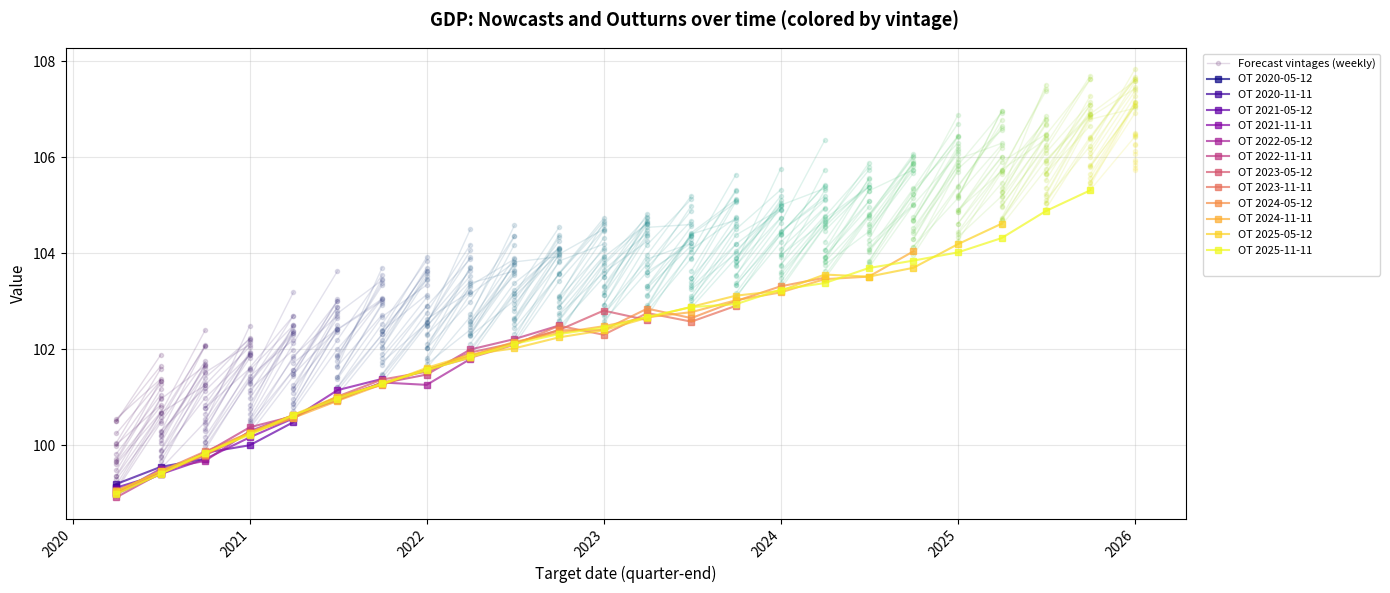

Reproduce this figure in Python.
import matplotlib.pyplot as plt
import numpy as np
import pandas as pd


def compute_days_in_period(vintage_dates: pd.Series, frequencies: pd.Series) -> pd.Series:
    """Compute the number of days from the start of the vintage date's own period.

    For quarterly frequency, the period is the calendar quarter.
    For monthly frequency, the period is the calendar month.

    Parameters
    ----------
    vintage_dates : pd.Series
        Series of vintage dates (datetime-like).
    frequencies : pd.Series
        Series of frequency strings ('Q' or 'M'), aligned with vintage_dates.

    Returns
    -------
    pd.Series
        Integer series with the number of days elapsed since the period start.

    Examples
    --------
    >>> import pandas as pd
    >>> dates = pd.Series([pd.Timestamp("2024-02-14"), pd.Timestamp("2024-05-10")])
    >>> freqs = pd.Series(["Q", "Q"])
    >>> compute_days_in_period(dates, freqs)
    0    44
    1    39
    dtype: int64
    """
    vintage_dates = pd.to_datetime(vintage_dates)
    result = pd.Series(index=vintage_dates.index, dtype=int)

    for freq in frequencies.unique():
        mask = frequencies == freq
        dates = vintage_dates[mask]

        if freq == "Q":
            period_starts = dates.dt.to_period("Q").dt.start_time
        elif freq == "M":
            period_starts = dates.dt.to_period("M").dt.start_time
        else:
            raise ValueError(f"Unsupported frequency: {freq}")

        result[mask] = (dates - period_starts).dt.days

    return result


def create_sample_outturns() -> pd.DataFrame:
    """Create sample outturns DataFrame for testing and examples."""
    df_outturn_1 = pd.DataFrame(
        {
            "date": pd.date_range(start="2022-01-01", periods=13, freq="QE"),
            "variable": ["cpisa"] * 13,
            "vintage_date": pd.to_datetime("2025-09-30"),
            "frequency": ["Q"] * 13,
            "value": [100, 101, 102, 103, 104, 105, 106, 107, 108, 109, 110, 111, 112],
        }
    )

    df_outturn_2 = pd.DataFrame(
        {
            "date": pd.date_range(start="2022-01-01", periods=13, freq="QE"),
            "variable": ["gdpkp"] * 13,
            "vintage_date": pd.to_datetime("2025-09-30"),
            "frequency": ["Q"] * 13,
            "value": [100, 101, 102, 103, 104, 105, 106, 107, 108, 109, 110, 111, 112],
        }
    )

    df_outturn = pd.concat([df_outturn_1, df_outturn_2], ignore_index=True)

    df_outturn["forecast_horizon"] = (
        df_outturn["date"].dt.to_period("Q") - df_outturn["vintage_date"].dt.to_period("Q")
    ).apply(lambda x: x.n)

    return df_outturn


def create_sample_forecasts() -> pd.DataFrame:
    """Create sample forecasts DataFrame for testing and examples."""
    df_forecasts = pd.DataFrame(
        {
            "date": pd.date_range(start="2022-01-01", periods=13, freq="QE"),
            "variable": ["gdpkp"] * 13,
            "vintage_date": pd.to_datetime("2025-03-31"),
            "source": ["mpr2"] * 13,
            "frequency": ["Q"] * 13,
            "value": [100, 101, 102, 103, 104, 105, 106, 107, 108, 109, 110, 111, 112],
        }
    )

    df_forecasts["forecast_horizon"] = (
        df_forecasts["date"].dt.to_period("Q") - df_forecasts["vintage_date"].dt.to_period("Q")
    ).apply(lambda x: x.n)

    return df_forecasts


def create_sample_nowcast_outturns() -> pd.DataFrame:
    """Create sample outturns DataFrame for nowcasting tests and examples.

    Creates quarterly outturns for two variables (``gdp`` and ``cpi``) with
    multiple outturn vintages, covering 2020Q1 to 2025Q4 (24 quarters).

    Publication lags are realistic:

    - **gdp**: first release 6 weeks (42 days) after the end of the target quarter.
    - **cpi**: first release 1 week (7 days) after the end of the target quarter.

    For each target quarter, the outturn data has:

    - A **first-release vintage** at the publication date.
    - **Quarterly revision vintages** from the first subsequent quarter-end up to
      2026-03-31, with white noise shrinking as the vintage matures.

    The realistic first-release dates mean that intra-quarter nowcast vintages
    before the publication date have no backcast (h=-1) outturn available for
    pairing, while later vintages within that quarter do.

    Returns
    -------
    pd.DataFrame
        DataFrame with outturn data suitable for nowcasting evaluation.
    """
    np.random.seed(42)
    target_dates = pd.date_range("2020-03-31", periods=24, freq="QE")

    # True outturn values
    truth = {
        "gdp": {d: 99.0 + (i * 0.3 + np.sin(i / 4) * 0.5) for i, d in enumerate(target_dates)},
        "cpi": {d: 98.0 + (i * 0.45 + np.cos(i / 4) * 0.8) for i, d in enumerate(target_dates)},
    }

    # Publication lag in days after quarter-end:
    #   gdp: 6 weeks = 42 days; cpi: 2 weeks = 14 days
    pub_lag = {"gdp": 42, "cpi": 14}

    rows = []
    for variable, values in truth.items():
        lag = pub_lag[variable]
        target_list = list(values.items())

        # Collect all unique vintage dates (first releases + revisions)
        all_vintage_dates = set()
        for target_date, _ in target_list:
            first_release = target_date + pd.Timedelta(days=lag)
            all_vintage_dates.add(first_release)

            revision_start = first_release + pd.offsets.QuarterEnd(0)
            if revision_start <= first_release:
                revision_start = first_release + pd.offsets.QuarterEnd(1)
            revision_vintages = pd.date_range(revision_start, "2026-03-31", freq="QE")
            all_vintage_dates.update(revision_vintages)

        all_vintage_dates = sorted(all_vintage_dates)

        # For each vintage date, generate values for all target quarters
        # (each release updates all past quarters)
        for vintage_date in all_vintage_dates:
            for target_date, true_value in target_list:
                # Only include this (target, vintage) pair if the vintage
                # is available for this target (i.e., vintage >= first_release of target)
                first_release = target_date + pd.Timedelta(days=lag)
                if vintage_date < first_release:
                    continue

                # Compute noise based on how mature the data is at this vintage.
                # k = how many quarters after target the vintage is
                k = (vintage_date.to_period("Q") - target_date.to_period("Q")).n

                # Noise decreases as the vintage matures relative to the target:
                # - First release (k~0): larger noise
                # - Older targets (k > 0): smaller noise (converge to truth)
                # - Recent targets (k <= 0): larger noise (still being revised)
                noise = np.random.normal(0, 0.5 / (1 + abs(k)))
                rows.append(
                    {
                        "date": target_date,
                        "variable": variable,
                        "vintage_date": vintage_date,
                        "frequency": "Q",
                        "value": round(true_value + noise, 4),
                    }
                )

    df_outturn = pd.DataFrame(rows)
    df_outturn["forecast_horizon"] = (
        df_outturn["date"].dt.to_period("Q") - df_outturn["vintage_date"].dt.to_period("Q")
    ).apply(lambda x: x.n)

    return df_outturn


def create_sample_nowcast_forecasts() -> pd.DataFrame:
    """Create sample nowcasting forecasts with weekly vintage dates.

    Generates nowcasts (2020-2025) from two models for two variables (``gdp``
    and ``cpi``). Vintages are produced once per week across the full sample.
    Each vintage targets two consecutive releases:

    - **h = 1** (forecast): the next quarter (not yet started or in progress).
    - **h = 0** (nowcast): the current quarter (in progress).
    - **h = -1** (backcast): the previous quarter, but **only** while its
      official outturn has not yet been published (gdp: 6 weeks after
      quarter-end; cpi: 2 weeks after quarter-end). Once the data is
      released, backcasting for that quarter stops.

    Forecast errors converge toward zero as the vintage date approaches the
    end of the target quarter, with additive noise so that convergence is
    realistic rather than perfectly monotonic.

    Returns
    -------
    pd.DataFrame
        DataFrame with columns: date, variable, vintage_date, source,
        frequency, forecast_horizon, value, days_in_period.

    Examples
    --------
    >>> df = create_sample_nowcast_forecasts()
    >>> sorted(df["forecast_horizon"].unique())
    [-1, 0, 1]
    >>> df["source"].unique()
    array(['nowcast_dfm', 'nowcast_bridge'], dtype=object)

    Visualize how forecasts evolve over weekly vintages:

    >>> # Import the plotting function from the end of this module
    >>> import matplotlib.pyplot as plt
    >>> from forecast_evaluation.data.sample_data import plot_sample_nowcasts
    >>> plot_sample_nowcasts()  # Plots forecasts by horizon, colored by vintage date
    """
    np.random.seed(42)

    # 24 target quarters: 2020Q1 – 2025Q4
    target_dates = pd.date_range("2020-03-31", periods=24, freq="QE")

    # Map quarter period → quarter-end date for fast lookup
    target_by_period = {d.to_period("Q"): d for d in target_dates}

    # True outturn levels (same as create_sample_nowcast_outturns)
    truth = {
        "gdp": {d: 99.0 + (i * 0.3 + np.sin(i / 4) * 0.5) for i, d in enumerate(target_dates)},
        "cpi": {d: 98.0 + (i * 0.45 + np.cos(i / 4) * 0.8) for i, d in enumerate(target_dates)},
    }

    initial_bias = {
        "nowcast_dfm": {"gdp": 2.0, "cpi": -2.5},
        "nowcast_bridge": {"gdp": -1.5, "cpi": 3.0},
    }

    # Publication lag in days after quarter-end:
    #   gdp: 6 weeks = 42 days; cpi: 2 weeks = 14 days
    pub_lag = {"gdp": 42, "cpi": 14}

    max_days = 182.0  # reference scale (~2 quarters) for remaining-days fraction
    noise_scale = 0.15  # noise std as a fraction of |bias * remaining_fraction|

    # Weekly vintage dates: from the first week of 2020 through to after the
    # last publication date so all backcasts are fully covered.
    all_vintages = pd.date_range("2020-01-01", "2026-03-31", freq="7D")

    rows = []
    for source, biases in initial_bias.items():
        for variable, bias in biases.items():
            lag = pub_lag[variable]

            for vintage in all_vintages:
                v_period = vintage.to_period("Q")

                for horizon in (-1, 0, 1):
                    # Resolve the target quarter for this horizon
                    target_period = v_period + horizon
                    if target_period not in target_by_period:
                        continue
                    target = target_by_period[target_period]

                    pub_date = target + pd.Timedelta(days=lag)

                    # h=-1: stop once the official outturn has been published
                    if horizon == -1 and vintage >= pub_date:
                        continue

                    # Unified error model: error decreases monotonically as the
                    # vintage approaches the publication date, across all horizons.
                    # At pub_date, days_before_pub=0 and error→0.
                    days_before_pub = max(0, (pub_date - vintage).days)
                    remaining_fraction = min(1.0, days_before_pub / max_days)
                    error = bias * remaining_fraction
                    noise = np.random.normal(0, noise_scale * abs(bias) * remaining_fraction)

                    rows.append(
                        {
                            "date": target,
                            "variable": variable,
                            "vintage_date": vintage,
                            "source": source,
                            "frequency": "Q",
                            "forecast_horizon": horizon,
                            "value": round(truth[variable][target] + error + noise, 2),
                        }
                    )

    df = pd.DataFrame(rows)
    df["days_in_period"] = compute_days_in_period(df["vintage_date"], df["frequency"])
    return df


def create_sample_density_forecasts() -> pd.DataFrame:
    """Create sample density forecasts DataFrame with multiple quantiles.

    Generates forecasts by sampling from a normal distribution for each horizon,
    then extracts 100 quantiles from the samples. This ensures quantiles don't cross.

    Returns
    -------
    pd.DataFrame
        DataFrame with density forecast data including a 'quantile' column.
        Contains forecasts for 100 quantiles from 0.01 to 0.99.

    Examples
    --------
    >>> df = create_sample_density_forecasts()
    >>> len(df['quantile'].unique())
    100
    >>> # Verify quantiles don't cross for a given date
    >>> sample = df[df['date'] == df['date'].iloc[0]].sort_values('quantile')
    >>> assert all(sample['value'].diff().dropna() > 0)  # Values strictly increasing
    """
    # Set random seed for reproducibility
    np.random.seed(42)

    # Define 100 quantiles from 0.01 to 0.99
    quantiles = np.linspace(0.01, 0.99, 50)

    # Create base structure
    dates = pd.date_range(start="2025-12-31", periods=13, freq="QE")
    vintage_date = pd.to_datetime("2025-12-31")

    density_forecasts = []

    # For each forecast horizon
    for i, date in enumerate(dates):
        # Mean value increases with time (trend)
        mean = i + 1

        # Standard deviation proportional to mean (5% uncertainty)
        std = 0.5

        # Generate 10000 samples from normal distribution for this horizon
        samples = np.random.normal(mean, std, 10000)

        # Extract quantiles from the samples
        for quantile in quantiles:
            quantile_value = np.quantile(samples, quantile)

            forecast_horizon = (pd.Period(date, freq="Q") - pd.Period(vintage_date, freq="Q")).n

            density_forecasts.append(
                {
                    "date": date,
                    "variable": "gdpkp",
                    "vintage_date": vintage_date,
                    "source": "mpr2",
                    "frequency": "Q",
                    "quantile": quantile,
                    "value": quantile_value,
                    "forecast_horizon": forecast_horizon,
                }
            )

    result = pd.DataFrame(density_forecasts)

    # Sort by date and quantile for clarity
    result = result.sort_values(["date", "quantile"]).reset_index(drop=True)

    return result


def plot_sample_nowcasts() -> None:
    """Plot sample nowcast forecasts and outturns on the same axes.

    Generates a single plot showing how forecast and outturn values evolve over
    target dates, with each forecast/outturn vintage colored differently:

    - **Nowcasts** (forecast vintages): Lines with circle markers, colored by
      viridis colormap. Shows how weekly forecasts are produced and how they
      converge as time passes.
    - **Outturns** (publication vintages): Lines with square markers, colored by
      plasma colormap. Illustrates publication timing and how values are revised
      over time as data matures.

    Examples
    --------
    >>> plot_sample_nowcasts()  # Displays a single matplotlib figure
    """
    fc = create_sample_nowcast_forecasts()
    out = create_sample_nowcast_outturns()

    variable = "gdp"
    model = "nowcast_dfm"

    # ========== Prepare forecast data ==========
    fc_var = fc[fc["variable"] == variable].copy()
    fc_var_model = fc_var[fc_var["source"] == model]

    unique_vintages_all = sorted(fc_var_model["vintage_date"].unique())
    # Show all weekly forecast vintages with transparency
    selected_vintages = unique_vintages_all
    colors = plt.cm.viridis(np.linspace(0, 1, len(selected_vintages)))
    vintage_colors = dict(zip(selected_vintages, colors))

    # ========== Prepare outturn data ==========
    out_var = out[out["variable"] == variable].copy()
    unique_vintages_out = sorted(out_var["vintage_date"].unique())
    step_out = max(1, len(unique_vintages_out) // 10)
    selected_out_vintages = unique_vintages_out[::step_out]
    colors_out = plt.cm.plasma(np.linspace(0, 1, len(selected_out_vintages)))
    out_vintage_colors = dict(zip(selected_out_vintages, colors_out))

    # ========== Single combined figure ==========
    fig, ax = plt.subplots(figsize=(14, 6))
    fig.suptitle(
        f"{variable.upper()}: Nowcasts and Outturns over time (colored by vintage)",
        fontsize=13,
        fontweight="bold",
    )

    # Plot forecasts (all weekly vintages with transparency)
    for i, vintage in enumerate(selected_vintages):
        fc_v = fc_var_model[fc_var_model["vintage_date"] == vintage].sort_values("date")
        # Only add label for first forecast to avoid cluttered legend
        label = "Forecast vintages (weekly)" if i == 0 else None
        ax.plot(
            fc_v["date"],
            fc_v["value"],
            marker="o",
            markersize=3,
            alpha=0.15,
            label=label,
            color=vintage_colors[vintage],
            linewidth=1,
        )

    # Plot outturns
    for vintage in selected_out_vintages:
        out_v = out_var[out_var["vintage_date"] == vintage].sort_values("date")
        ax.plot(
            out_v["date"],
            out_v["value"],
            marker="s",
            markersize=5,
            alpha=0.7,
            label=f"OT {vintage.date()}",
            color=out_vintage_colors[vintage],
            linewidth=1.5,
        )

    ax.set_xlabel("Target date (quarter-end)", fontsize=11)
    ax.set_ylabel("Value", fontsize=11)
    ax.grid(True, alpha=0.3)

    # Create legend with handles and labels
    handles, labels = ax.get_legend_handles_labels()

    # Already have forecast (from single label) and outturn entries in handles/labels
    # Just add a separator line for clarity
    from matplotlib.lines import Line2D

    sep = Line2D([0], [0], color="none")
    sep_label = ""

    legend_handles = handles + [sep]
    legend_labels = labels + [sep_label]

    ax.legend(
        legend_handles,
        legend_labels,
        bbox_to_anchor=(1.01, 1),
        loc="upper left",
        fontsize=8,
        ncol=1,
    )

    fig.autofmt_xdate(rotation=45, ha="right")
    plt.tight_layout()
    plt.show()


if __name__ == "__main__":
    plot_sample_nowcasts()
